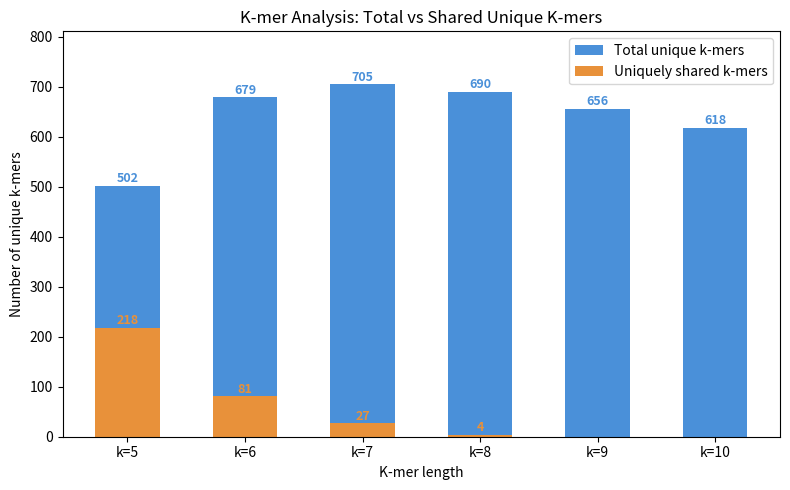

Write Python code to recreate this figure.
"""
K-mer Library Generator & Cross-Primer Matcher
================================================
Generates k-mer libraries (k=5–10) for a list of primer sequences,
finds all matching k-mers between different primers, and reports
match counts and locations.
"""

from collections import Counter, defaultdict
from itertools import combinations


def generate_kmers(sequence: str, k: int) -> list[tuple[str, int]]:
    """Return all k-mers in a sequence as (kmer, start_position) tuples."""
    sequence = sequence.upper()
    return [(sequence[i:i + k], i) for i in range(len(sequence) - k + 1)]


def build_kmer_index(primers: list[str], k: int) -> dict:
    """
    Build an inverted index: kmer -> list of (primer_index, position).
    Only k-mers that appear in 2+ different primers are interesting.
    """
    index = defaultdict(list)
    for primer_idx, seq in enumerate(primers):
        for kmer, pos in generate_kmers(seq, k):
            index[kmer].append((primer_idx, pos))
    return index


def find_cross_primer_matches(primers: list[str], k_range: range) -> dict:
    """
    For each k value, find all k-mers shared between different primers.

    Returns
    -------
    dict  keyed by k, each value is a dict with:
        - "matches": list of match records
        - "match_count": total number of pairwise matches
        - "kmer_library": {primer_index: [list of kmers]}
    """
    results = {}

    for k in k_range:
        index = build_kmer_index(primers, k)
        matches = []

        for kmer, locations in index.items():
            # Group locations by primer
            primers_with_kmer = defaultdict(list)
            for primer_idx, pos in locations:
                primers_with_kmer[primer_idx].append(pos)

            # Only care about k-mers found in more than one distinct primer
            involved_primers = list(primers_with_kmer.keys())
            if len(involved_primers) < 2:
                continue

            # Record every cross-primer pair
            for p1, p2 in combinations(involved_primers, 2):
                for pos1 in primers_with_kmer[p1]:
                    for pos2 in primers_with_kmer[p2]:
                        matches.append({
                            "kmer": kmer,
                            "primer_a": p1,
                            "pos_a": pos1,
                            "primer_b": p2,
                            "pos_b": pos2,
                        })

        # Build per-primer k-mer library for reference
        kmer_library = {}
        all_unique_kmers = set()
        kmer_freq = Counter()  # total occurrences across all primers
        for idx, seq in enumerate(primers):
            kmers = [km for km, _ in generate_kmers(seq, k)]
            kmer_library[idx] = kmers
            all_unique_kmers.update(kmers)
            kmer_freq.update(kmers)

        unique_shared = {m["kmer"] for m in matches}

        results[k] = {
            "matches": matches,
            "match_count": len(matches),
            "kmer_library": kmer_library,
            "total_unique_kmers": len(all_unique_kmers),
            "unique_shared_kmers": len(unique_shared),
            "kmer_freq": kmer_freq,
        }

    return results


def print_report(primers: list[str], results: dict) -> None:
    """Pretty-print the full analysis."""
    print("=" * 70)
    print("K-MER CROSS-PRIMER MATCH REPORT")
    print("=" * 70)

    print(f"\nPrimers analysed: {len(primers)}")
    for i, seq in enumerate(primers):
        print(f"  Primer {i}: {seq}  (len {len(seq)})")

    for k in sorted(results):
        data = results[k]
        print(f"\n{'─' * 70}")
        print(f"  k = {k}   |   Total matching pairs: {data['match_count']}   |   Unique k-mers: {data['total_unique_kmers']}")
        print(f"{'─' * 70}")

        # Show library sizes
        for idx in sorted(data["kmer_library"]):
            n = len(data["kmer_library"][idx])
            print(f"    Primer {idx}: {n} k-mers")

        if data["matches"]:
            # Group matches by k-mer for cleaner output
            by_kmer = defaultdict(list)
            for m in data["matches"]:
                by_kmer[m["kmer"]].append(m)

            print(f"\n    Shared k-mers ({len(by_kmer)} unique):")
            for kmer, group in sorted(by_kmer.items()):
                print(f"\n      '{kmer}'")
                for m in group:
                    print(
                        f"        Primer {m['primer_a']}[{m['pos_a']}:{m['pos_a']+k}]"
                        f"  <->  Primer {m['primer_b']}[{m['pos_b']}:{m['pos_b']+k}]"
                    )
        else:
            print("\n    No cross-primer matches found.")

        # Primer-pair overlap: count unique shared k-mers per pair
        pair_shared = defaultdict(set)
        for m in data["matches"]:
            pair_key = (m["primer_a"], m["primer_b"])
            pair_shared[pair_key].add(m["kmer"])

        # Filter to pairs with > 2 shared k-mers, sort descending
        heavy_pairs = [
            (p, kmers) for p, kmers in pair_shared.items() if len(kmers) > 2
        ]
        heavy_pairs.sort(key=lambda x: len(x[1]), reverse=True)

        if heavy_pairs:
            print(f"\n    Primer pairs with >2 shared k-mers:")
            print(f"    {'Pair':<20}{'# Shared':<10}{'K-mers'}")
            print(f"    {'─' * 60}")
            for (p1, p2), kmers in heavy_pairs:
                kmer_str = ", ".join(sorted(kmers))
                print(f"    Primer {p1} & {p2:<10}{len(kmers):<10}{kmer_str}")
        else:
            print(f"\n    No primer pairs share more than 2 k-mers.")

    print(f"\n{'=' * 70}")
    print("SUMMARY")
    print(f"{'=' * 70}")
    for k in sorted(results):
        unique_shared = results[k]["unique_shared_kmers"]
        total_unique = results[k]["total_unique_kmers"]
        print(
            f"  k={k:>2}  ->  {results[k]['match_count']:>4} matching pairs  "
            f"({unique_shared} unique shared k-mers / {total_unique} unique total k-mers)"
        )

    # Top 10 most common k-mers for k = 5, 6, 7
    print(f"\n{'=' * 70}")
    print("TOP 10 MOST FREQUENT K-MERS  (k = 5, 6, 7)")
    print(f"{'=' * 70}")
    for k in [5, 6, 7]:
        if k not in results:
            continue
        top10 = results[k]["kmer_freq"].most_common(10)

        # Build kmer -> set of primer indices
        kmer_to_primers = defaultdict(set)
        for idx, kmers in results[k]["kmer_library"].items():
            for km in kmers:
                kmer_to_primers[km].add(idx)

        print(f"\n  k = {k}:")
        print(f"  {'Rank':<6}{'K-mer':<15}{'Count':<8}{'Shared?':<10}{'Present in primers'}")
        print(f"  {'─' * 60}")
        shared_set = {m["kmer"] for m in results[k]["matches"]}
        for rank, (kmer, count) in enumerate(top10, 1):
            flag = "yes" if kmer in shared_set else "-"
            primer_list = ", ".join(str(p) for p in sorted(kmer_to_primers[kmer]))
            print(f"  {rank:<6}{kmer:<15}{count:<8}{flag:<10}{primer_list}")


def plot_kmer_bar_chart(results: dict, output_path: str = "kmer_bar_chart.png") -> None:
    """Bar chart: total unique k-mers (blue) with shared sub-bar (orange)."""
    import matplotlib.pyplot as plt

    ks = sorted(results.keys())
    total_unique = [results[k]["total_unique_kmers"] for k in ks]
    unique_shared = [results[k]["unique_shared_kmers"] for k in ks]

    x = range(len(ks))
    bar_width = 0.55

    fig, ax = plt.subplots(figsize=(8, 5))

    # Blue bars for total unique
    bars_total = ax.bar(x, total_unique, bar_width,
                        color="#4A90D9", label="Total unique k-mers")
    # Orange bars (overlaid) for shared unique
    bars_shared = ax.bar(x, unique_shared, bar_width,
                         color="#E8913A", label="Uniquely shared k-mers")

    # Labels on top of each bar
    for i, (t, s) in enumerate(zip(total_unique, unique_shared)):
        ax.text(i, t + 0.8, str(t), ha="center", va="bottom",
                fontsize=9, fontweight="bold", color="#4A90D9")
        if s > 0:
            ax.text(i, s + 0.5, str(s), ha="center", va="bottom",
                    fontsize=9, fontweight="bold", color="#E8913A")

    ax.set_xticks(x)
    ax.set_xticklabels([f"k={k}" for k in ks])
    ax.set_xlabel("K-mer length")
    ax.set_ylabel("Number of unique k-mers")
    ax.set_title("K-mer Analysis: Total vs Shared Unique K-mers")
    ax.legend(loc="upper right")
    ax.set_ylim(0, max(total_unique) * 1.15)

    plt.tight_layout()
    plt.savefig(output_path, dpi=150)
    plt.close()
    print(f"\nBar chart saved to: {output_path}")


# ──────────────────────────────────────────────
#  Example usage — swap in your own primers here
# ──────────────────────────────────────────────
if __name__ == "__main__":

    primers = [
"CCACAATCTTGCGTTAGGTGGAACTCTTCCAGCTTCGGATAGGAAGCA",
"TGACTAGAAGTCGTGTCGGCCATT",
"AGTCATACTGTCGCCGGTGCAGTC",
"AACTAGAACTTCGTCGTTGAGCGC",
"AACAATTCTTGCGATTAGGCGGCC",
"CAACAACTTGACGGAGTTGGCTTC",
"TATGTATTACTCGTCACGGAATGC",
"CTCTCAATTCTCGCATAAGACGTG",
"ACCTCTATAGACGATGGTGAGCTC",
"CACTCATATCACGTCAATGGCAGG",
"GTAATACTCTTCGGTGGAGCCGAC",
"CCACCAACAATCGTATTGTGGTCA",
"CGCTTGCTTAACGGCAAGGCTAAT",
"ACCTCTACTGTCGTAGAGGCAGAT",
"CACACTCCATTCGAAGTGGAGGTT",
"ATTATTCAAGGCGTCGAAGCCGCT",
"CTACATACTTGCGTAGTAGCACGG",
"CAATAACTCTCCGGTTAGGTGAGC",
"CCATATTCCATCGCCGTGGAGTAG",
"CCTCACAATTACGTTAGTGCATGA",
"CTCTCGTGTAACGAAGGTGTCACA",
"ACTTCCATTAGCGGTCGTGTCTAC",
"ACATCCGATGTCGATGAGGTATCC",
"ATCAATTAAGGCGACTGTTCCGCG",
"CGCATTCGGACCGTAATGGTAATC",
"CAAGAGTATTGCGCAGTTGCCTCA",
"CACTAACTACACGTAGCTGTGGTG",
"CTACAGACGTTCGAAGAGGTTCAC",
"CCAATACCTGACGGACATCGCTAG",
"AACTAAGTGGCCGTATCGGCATCT",
"ACACCTATATCCGTTACGTCAACC",
"CCTAATCTAAGCGGTATTGCAGCG",
"TCCGTGATCAACGTTGTGGTTGGA",
"CTTCTCTACTCCGGATGTGAGAAG",
"CTCCATTGAGACGTGAATGCATCG",
"CCGGAGCAACACGTATTGGTTACT",
"CAGCAGAGTTCCGTATAGGTTCCA",
"ACTAACTTATTCGATGCGGCCGAGCTCAAGACCTACGTGGAGGTCTAT"
]

    results = find_cross_primer_matches(primers, k_range=range(5, 11))
    print_report(primers, results)
    plot_kmer_bar_chart(results, output_path="kmer_bar_chart.png")
